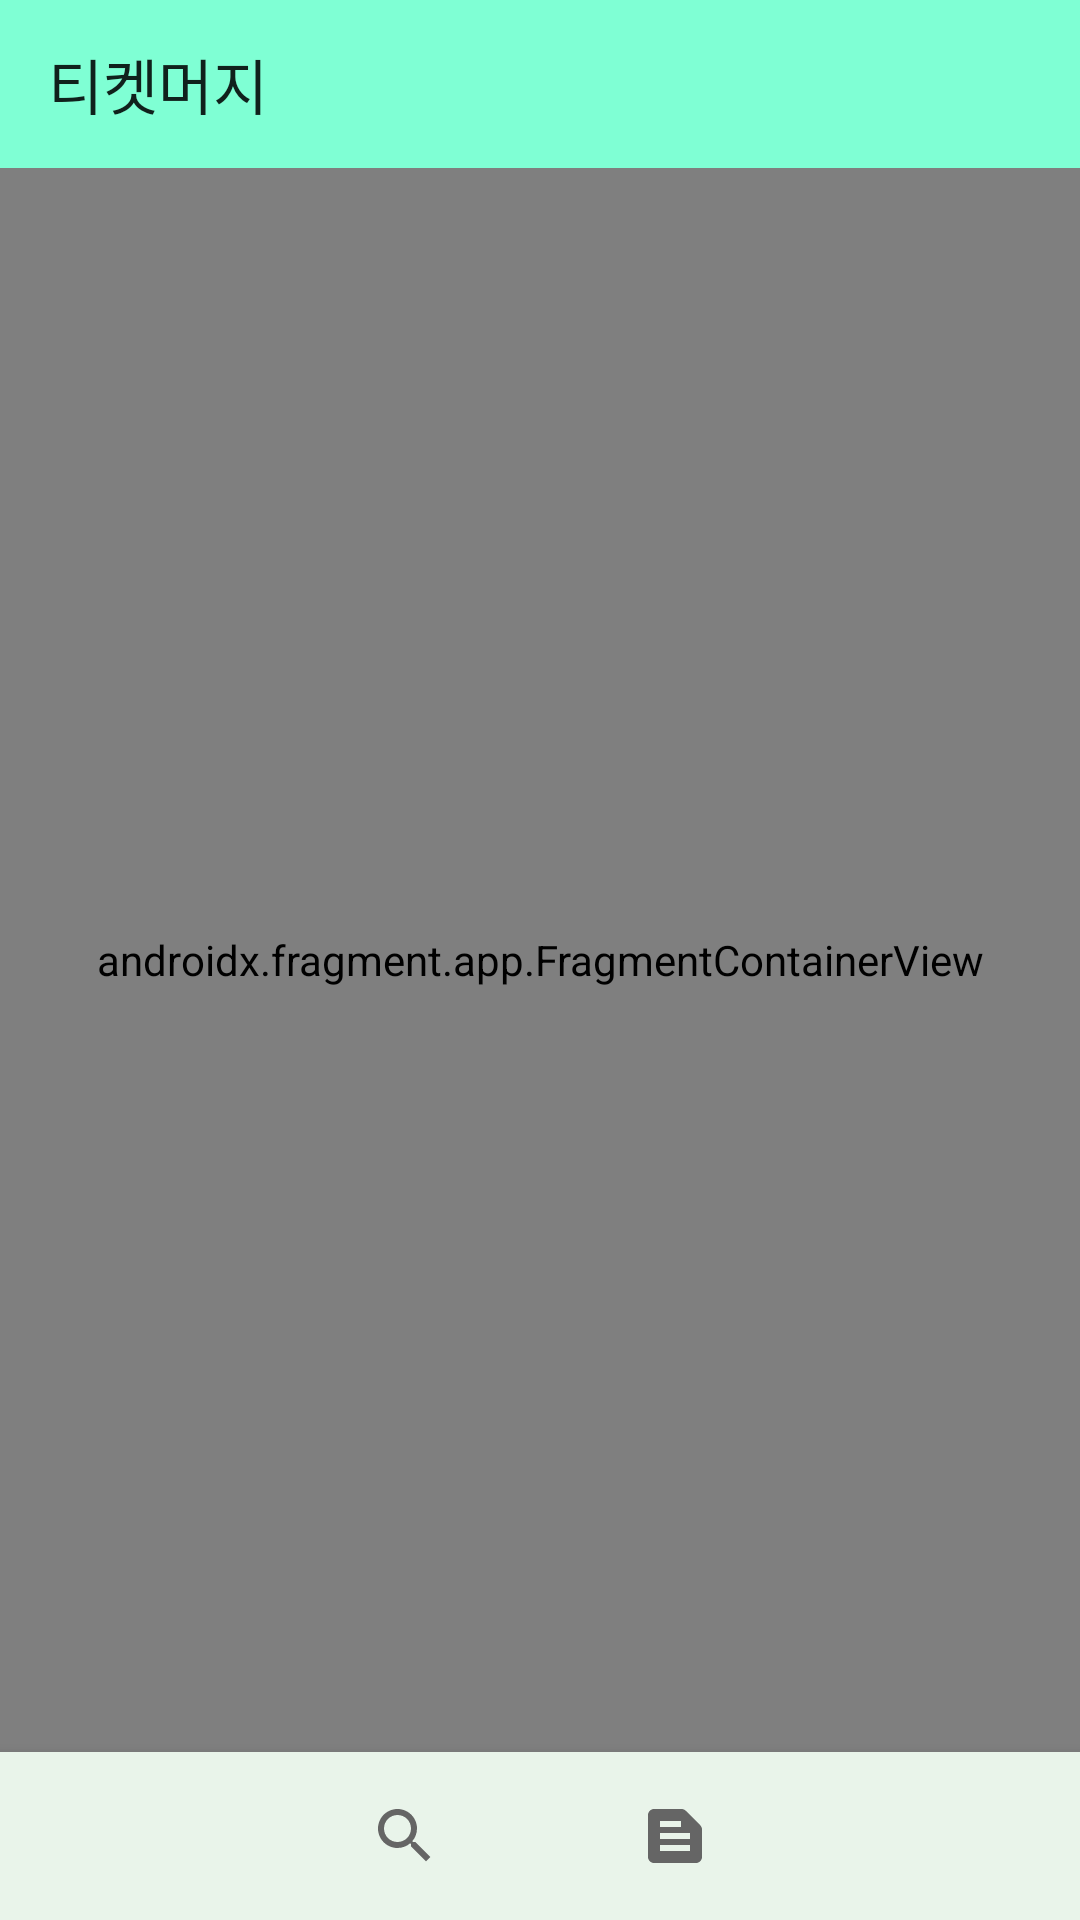

Write the Android layout XML for this screen, with the resource values it uses.
<!-- AndroidManifest.xml: application theme Theme.TicketMerge -->
<!-- res/layout/activity_main.xml -->
<?xml version="1.0" encoding="utf-8"?>
<androidx.constraintlayout.widget.ConstraintLayout xmlns:android="http://schemas.android.com/apk/res/android"
    xmlns:app="http://schemas.android.com/apk/res-auto"
    xmlns:tools="http://schemas.android.com/tools"
    android:id="@+id/main"
    android:layout_width="match_parent"
    android:layout_height="match_parent"
    tools:context=".MainActivity">

    <com.google.android.material.appbar.MaterialToolbar
        android:id="@+id/toolbar"
        android:layout_width="match_parent"
        android:layout_height="0dp"
        android:background="@color/green"
        app:layout_constraintBottom_toTopOf="@+id/relativeLayout"
        app:title="티켓머지"
        app:titleTextAppearance="@style/CustomToolbarTitle" />

    <RelativeLayout
        android:id="@+id/relativeLayout"
        android:layout_width="match_parent"
        android:layout_height="0dp"
        app:layout_constraintBottom_toBottomOf="parent"
        app:layout_constraintEnd_toEndOf="parent"
        app:layout_constraintStart_toStartOf="parent"
        app:layout_constraintTop_toTopOf="@id/toolbar">

        <com.google.android.material.bottomnavigation.BottomNavigationView
            android:id="@+id/bottomNavigationView"
            android:layout_width="match_parent"
            android:layout_height="wrap_content"
            android:layout_alignParentBottom="true"
            android:background="#E9F4EA"
            app:itemIconTint="@drawable/bottom_navigation_color"
            app:itemTextColor="@drawable/bottom_navigation_color"
            app:labelVisibilityMode="unlabeled"
            app:menu="@menu/bottom_menu">

        </com.google.android.material.bottomnavigation.BottomNavigationView>

        <androidx.fragment.app.FragmentContainerView
            android:id="@+id/fragment"
            android:name="androidx.navigation.fragment.NavHostFragment"
            android:layout_width="match_parent"
            android:layout_height="match_parent"
            android:layout_above="@id/bottomNavigationView"
            app:defaultNavHost="true"
            app:navGraph="@navigation/my_nav" />
    </RelativeLayout>

</androidx.constraintlayout.widget.ConstraintLayout>
<!-- resources referenced by this layout -->
<resources>
  <color name="green">#7fffd4</color>
  <!-- drawable bottom_navigation_color (drawable) -->
  <?xml version="1.0" encoding="utf-8"?>
  <selector xmlns:android="http://schemas.android.com/apk/res/android">
      
      <item android:state_checked="true" android:color="#32CD32" />
      
      <item android:state_checked="false" android:color="#656565" />
  </selector>
  <style name="CustomToolbarTitle" parent="TextAppearance.Widget.AppCompat.Toolbar.Title">
          <item name="android:fontFamily">@font/tenada</item> 
          <item name="android:textSize">20sp</item> 
          <item name="android:textColor">@color/black</item> 
      </style>
  <style name="Theme.TicketMerge" parent="Theme.MaterialComponents.DayNight.NoActionBar">
          
          <item name="colorPrimary">@color/purple_500</item>
          <item name="colorPrimaryVariant">@color/purple_700</item>
          <item name="colorOnPrimary">@color/white</item>
          
          <item name="colorSecondary">@color/teal_200</item>
          <item name="colorSecondaryVariant">@color/teal_700</item>
          <item name="colorOnSecondary">@color/black</item>
          
          <item name="android:statusBarColor">?attr/colorPrimaryVariant</item>
          
      </style>
  <color name="black">#FF000000</color>
  <color name="purple_500">#FF6200EE</color>
  <color name="purple_700">#FF3700B3</color>
  <color name="white">#FFFFFFFF</color>
  <color name="teal_200">#FF03DAC5</color>
  <color name="teal_700">#FF018786</color>
</resources>
